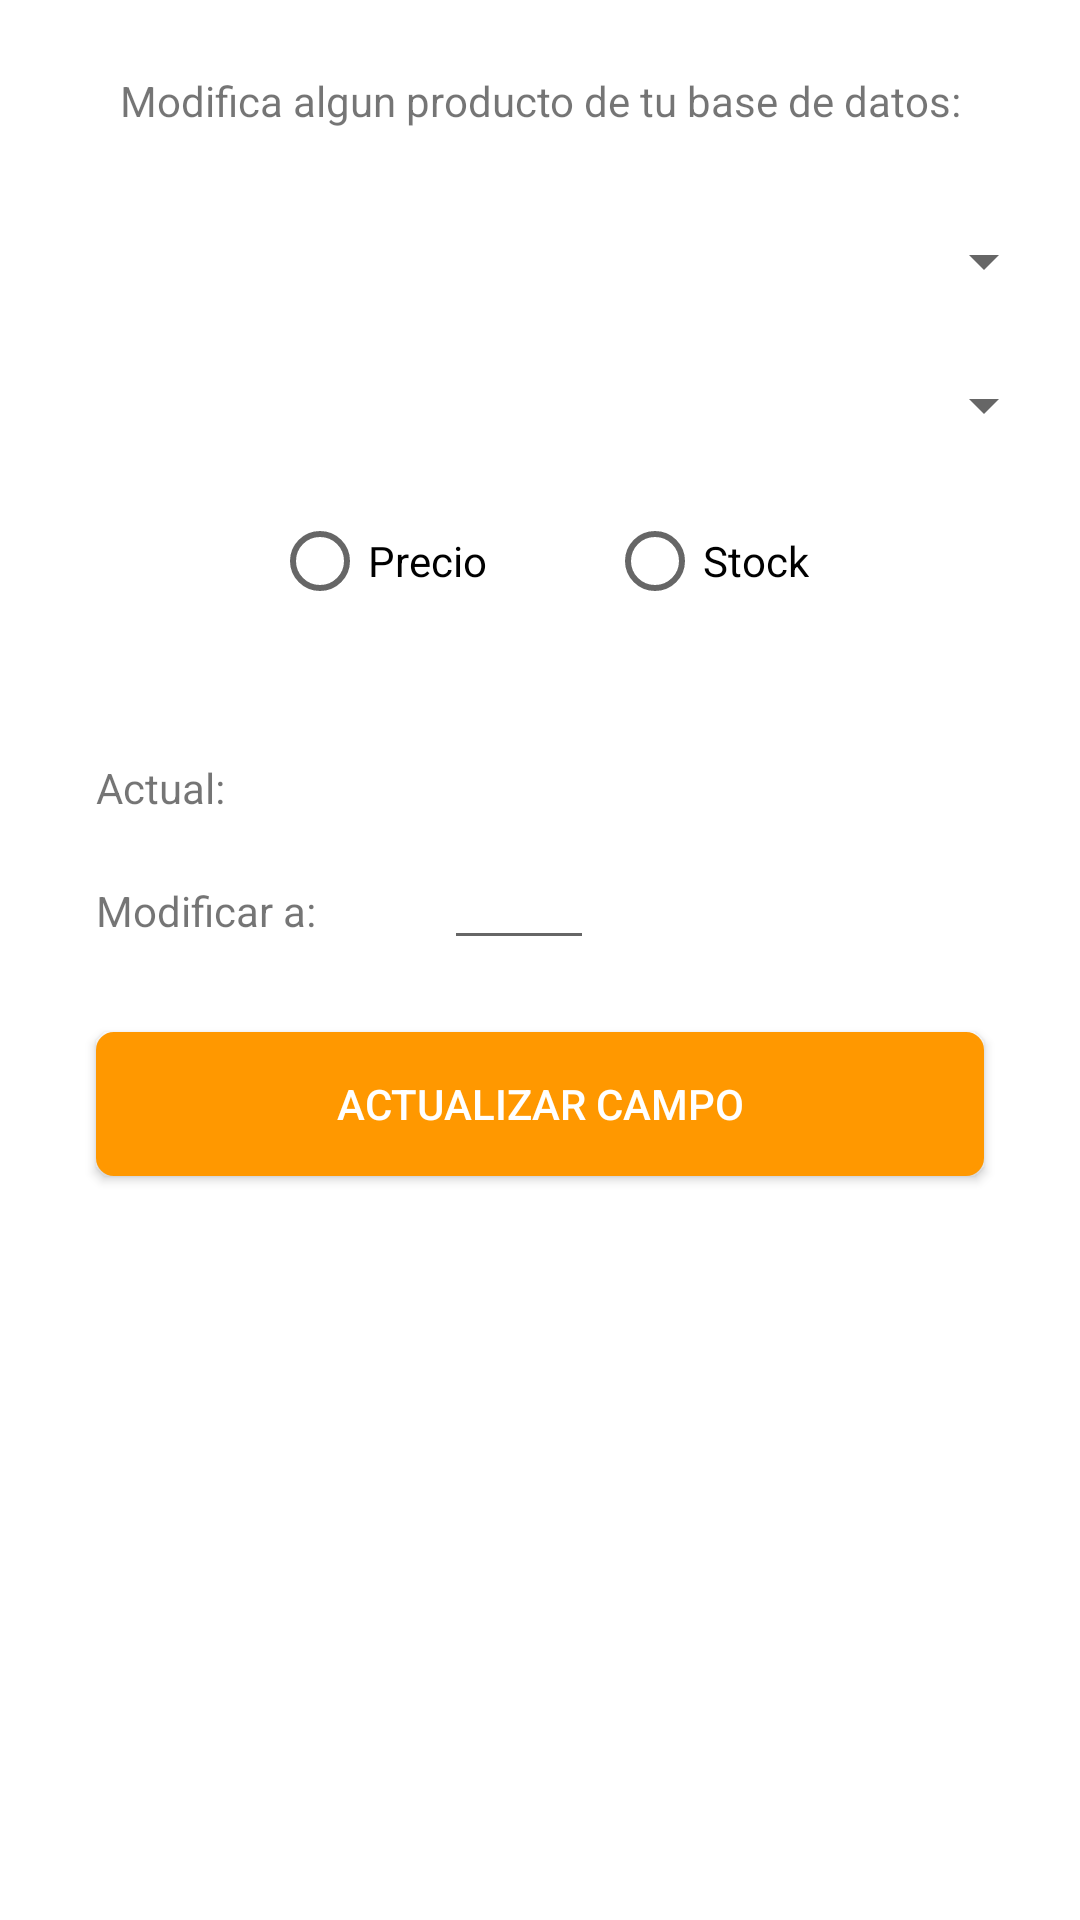

Layout XML and referenced resources for this Android screen:
<!-- AndroidManifest.xml: application theme AppTheme -->
<!-- res/layout/fragment_actualizar_stock.xml -->
<android.support.constraint.ConstraintLayout xmlns:android="http://schemas.android.com/apk/res/android"
    xmlns:app="http://schemas.android.com/apk/res-auto"
    xmlns:tools="http://schemas.android.com/tools"
    android:layout_width="match_parent"
    android:layout_height="match_parent"
    android:background="@android:color/white"
    tools:context="hu.pe.thinkanddo.vendedorbodegavirtualv3.fragments.ActualizarStockFrag">


    <Spinner
        android:id="@+id/sp_elige_cat"
        android:layout_width="344dp"
        android:layout_height="wrap_content"
        android:layout_marginEnd="16dp"
        android:layout_marginStart="16dp"
        android:layout_marginTop="32dp"
        android:spinnerMode="dialog"
        android:textAlignment="center"
        android:visibility="visible"
        app:layout_constraintEnd_toEndOf="parent"
        app:layout_constraintStart_toStartOf="parent"
        app:layout_constraintTop_toBottomOf="@+id/textView4" />

    <Spinner
        android:id="@+id/sp_elige_prod"
        android:layout_width="344dp"
        android:layout_height="wrap_content"
        android:layout_marginEnd="16dp"
        android:layout_marginStart="16dp"
        android:layout_marginTop="24dp"
        android:spinnerMode="dialog"
        android:textAlignment="center"

        app:layout_constraintEnd_toEndOf="parent"
        app:layout_constraintStart_toStartOf="parent"
        app:layout_constraintTop_toBottomOf="@+id/sp_elige_cat" />

    <TextView
        android:id="@+id/textView4"
        android:layout_width="wrap_content"
        android:layout_height="wrap_content"
        android:layout_marginEnd="16dp"
        android:layout_marginStart="16dp"
        android:layout_marginTop="24dp"
        android:text="@string/modifica_algun_producto_de_tu_base_de_datos"
        app:layout_constraintEnd_toEndOf="parent"
        app:layout_constraintStart_toStartOf="parent"
        app:layout_constraintTop_toTopOf="parent" />

    <TextView
        android:id="@+id/textView5"
        android:layout_width="wrap_content"
        android:layout_height="wrap_content"
        android:layout_marginStart="32dp"
        android:text="@string/actual"
        app:layout_constraintBaseline_toBaselineOf="@+id/tv_stock_actual"
        app:layout_constraintStart_toStartOf="parent"
        android:layout_marginLeft="32dp" />

    <TextView
        android:id="@+id/textView6"
        android:layout_width="wrap_content"
        android:layout_height="wrap_content"
        android:layout_marginStart="32dp"
        android:text="@string/modificar_a"
        app:layout_constraintBaseline_toBaselineOf="@+id/et_modifica"
        app:layout_constraintStart_toStartOf="parent"
        android:layout_marginLeft="32dp" />

    <TextView
        android:id="@+id/tv_stock_actual"
        android:layout_width="wrap_content"
        android:layout_height="wrap_content"
        android:layout_marginStart="73dp"
        android:layout_marginTop="50dp"
        app:layout_constraintStart_toEndOf="@+id/textView5"
        app:layout_constraintTop_toBottomOf="@+id/radioGroup"
        android:layout_marginLeft="73dp" />

    <EditText
        android:id="@+id/et_modifica"
        android:layout_width="50dp"
        android:layout_height="wrap_content"
        android:layout_marginTop="12dp"
        android:ems="10"
        android:inputType="number|numberDecimal"
        android:textSize="14sp"
        app:layout_constraintStart_toStartOf="@+id/tv_stock_actual"
        app:layout_constraintTop_toBottomOf="@+id/tv_stock_actual" />

    <TextView
        android:id="@+id/tv_dato_actualizado"
        android:layout_width="0dp"
        android:layout_height="wrap_content"
        android:layout_marginBottom="8dp"
        android:layout_marginEnd="32dp"
        android:layout_marginStart="32dp"
        android:layout_marginTop="8dp"
        android:textAlignment="center"
        app:layout_constraintBottom_toBottomOf="parent"
        app:layout_constraintEnd_toEndOf="parent"
        app:layout_constraintStart_toStartOf="parent"
        app:layout_constraintTop_toBottomOf="@+id/btn_act" />

    <RadioGroup
        android:id="@+id/radioGroup"
        android:layout_width="wrap_content"
        android:layout_height="wrap_content"
        android:layout_marginEnd="8dp"
        android:layout_marginStart="8dp"
        android:layout_marginTop="24dp"
        android:orientation="horizontal"
        app:layout_constraintEnd_toEndOf="parent"
        app:layout_constraintStart_toStartOf="parent"
        app:layout_constraintTop_toBottomOf="@+id/sp_elige_prod">

        <RadioButton
            android:id="@+id/rb_precio"
            android:layout_width="wrap_content"
            android:layout_height="wrap_content"
            android:layout_marginEnd="20dp"
            android:layout_weight="1"
            android:text="@string/precio"
            android:layout_marginRight="20dp" />

        <RadioButton
            android:id="@+id/rb_stock"
            android:layout_width="wrap_content"
            android:layout_height="wrap_content"
            android:layout_marginStart="20dp"
            android:layout_weight="1"
            android:text="@string/stock"
            android:layout_marginLeft="20dp" />
    </RadioGroup>

    <Button
        android:id="@+id/btn_act"
        android:layout_width="0dp"
        android:layout_height="wrap_content"
        android:layout_marginEnd="32dp"
        android:layout_marginStart="32dp"
        android:layout_marginTop="24dp"
        android:background="@drawable/borde_redondo"
        android:paddingBottom="10dp"
        android:paddingEnd="20dp"
        android:paddingLeft="20dp"
        android:paddingRight="20dp"
        android:paddingStart="20dp"
        android:paddingTop="10dp"
        android:text="@string/actualizar_campo"
        android:textColor="@android:color/white"
        app:layout_constraintEnd_toEndOf="parent"
        app:layout_constraintStart_toStartOf="parent"
        app:layout_constraintTop_toBottomOf="@+id/et_modifica" />
</android.support.constraint.ConstraintLayout>
<!-- resources referenced by this layout -->
<resources>
  <!-- drawable borde_redondo (drawable) -->
  <shape xmlns:android="http://schemas.android.com/apk/res/android" android:shape="rectangle">
      <solid android:color="#ffffff"/>
  
      <stroke android:width="2dp"
          android:color="#ff9800"/>
  
      <padding android:left="1dp"
          android:top="1dp"
          android:right="1dp"
          android:bottom="1dp"/>
      <solid android:color="#ff9800"/>
  
      <corners android:radius="15px"/>
  
  
  </shape>
  <string name="actual">Actual:</string>
  <string name="actualizar_campo">Actualizar campo</string>
  <string name="modifica_algun_producto_de_tu_base_de_datos">Modifica algun producto de tu base de datos:</string>
  <string name="modificar_a">Modificar a:</string>
  <string name="precio">Precio</string>
  <string name="stock">Stock</string>
  <style name="AppTheme" parent="Theme.AppCompat.Light.NoActionBar">
          
          <item name="colorPrimary">@color/colorPrimary</item>
          <item name="colorPrimaryDark">@color/colorPrimaryDark</item>
          <item name="colorAccent">@color/colorAccent</item>
      </style>
  <color name="colorPrimary">#ff9800</color>
  <color name="colorPrimaryDark">#F57C00</color>
  <color name="colorAccent">#007FA8</color>
</resources>
